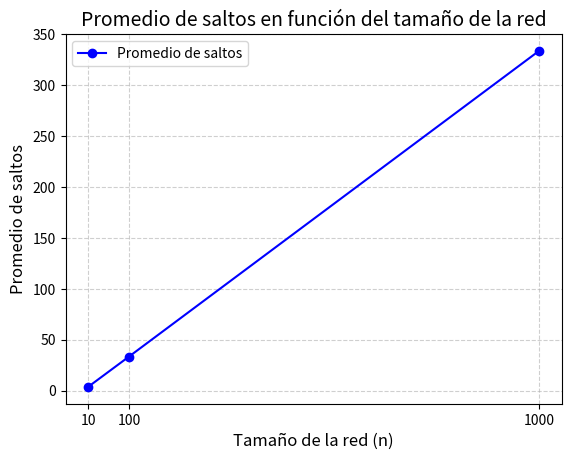

The matplotlib source for this figure: (Note: this script raises an exception after producing the figure.)
import random # importar librería random para la generación de valores aleatorios
from fractions import Fraction # importar librería Fraction para el manejo de fracciones
import matplotlib.pyplot as plt # importar librería matplotlib para la generación de gráficas

num_experimentos = 50000 # número de experimentos a realizar, recomendable mayor a 1000
def calcular_saltos_promedio(n, num_experimentos): # función para calcular el promedio de saltos promedio
    total_saltos = 0
    for _ in range(num_experimentos):
        # Seleccionar dos nodos diferentes A y B
        (A, B)= random.sample(range(n), 2) # se seleccionan dos nodos aleatorios diferentes

        # Calcular la distancia (número de saltos) entre A y B
        saltos = abs(A - B) # se calcula como el valor absoluto de la diferencia entre A y B
        
        # Sumar al total de saltos
        total_saltos += saltos
    
    # Calcular el promedio de saltos
    promedio_saltos = total_saltos / num_experimentos # obtener el promedio como número real
    prom_frac=Fraction(total_saltos, num_experimentos) # obtener el promedio en forma de fracción
    return promedio_saltos, prom_frac

# Tamaños de red a simular
tamanos_red = [10, 100, 1000] # 10 pequeño - 100 mediano - 1000 grande

# Lista para almacenar los resultados
promedios = []

# Realizar la simulación para cada tamaño de red
for n in tamanos_red:
    promedio = calcular_saltos_promedio(n, num_experimentos)
    print(f"\nPara una red de {n} nodos, el promedio de saltos es: {promedio[0]} o {promedio[1]}")
    promedios.append(promedio[0])

    #print(F"Promedio teórico: {(n+1)/3}")

# Grafica
# Crear gráfico de líneas
plt.plot(tamanos_red, promedios, marker='o', linestyle='-', color='b', label='Promedio de saltos')

# Personalizar el gráfico
plt.title('Promedio de saltos en función del tamaño de la red', fontsize=14)
plt.xlabel('Tamaño de la red (n)', fontsize=12)
plt.ylabel('Promedio de saltos', fontsize=12)
plt.xticks(tamanos_red)  # Asegura que todos los valores de n se muestren en el eje X
plt.grid(True, linestyle='--', alpha=0.6)  # Agrega una cuadrícula
plt.legend()  # Muestra la leyenda

# Mostrar el gráfico
plt.show()

# De barras
# Crear gráfico de barras
plt.bar(tamanos, promedios, color='skyblue')

# Personalizar el gráfico
plt.title('Promedio de saltos en función del tamaño de la red')
plt.xlabel('Tamaño de la red (n)')
plt.ylabel('Promedio de saltos')
plt.xticks(tamanos)  # Mostrar todos los valores en el eje X
plt.grid(axis='y', linestyle='--', alpha=0.7)

# Mostrar el gráfico
plt.show()

# Graficar los resultados como dispersión
plt.figure(figsize=(10, 6)) # Ajustar el tamaño de la figura
plt.scatter(tamanos, promedios, color='b', alpha=0.7)
plt.xlabel('Tamaño de la red (n)')
plt.ylabel('Promedio de saltos')
plt.title('Promedio de saltos vs Tamaño de la red')
plt.xticks(tamanos) # Asegurarse de que todos los tamaños de red estén en el eje x
plt.grid(True, linestyle='--', alpha=0.7) # Mejorar la visualización de la cuadrícula
plt.tight_layout() # Ajustar el layout para que todo se vea bien
plt.show()